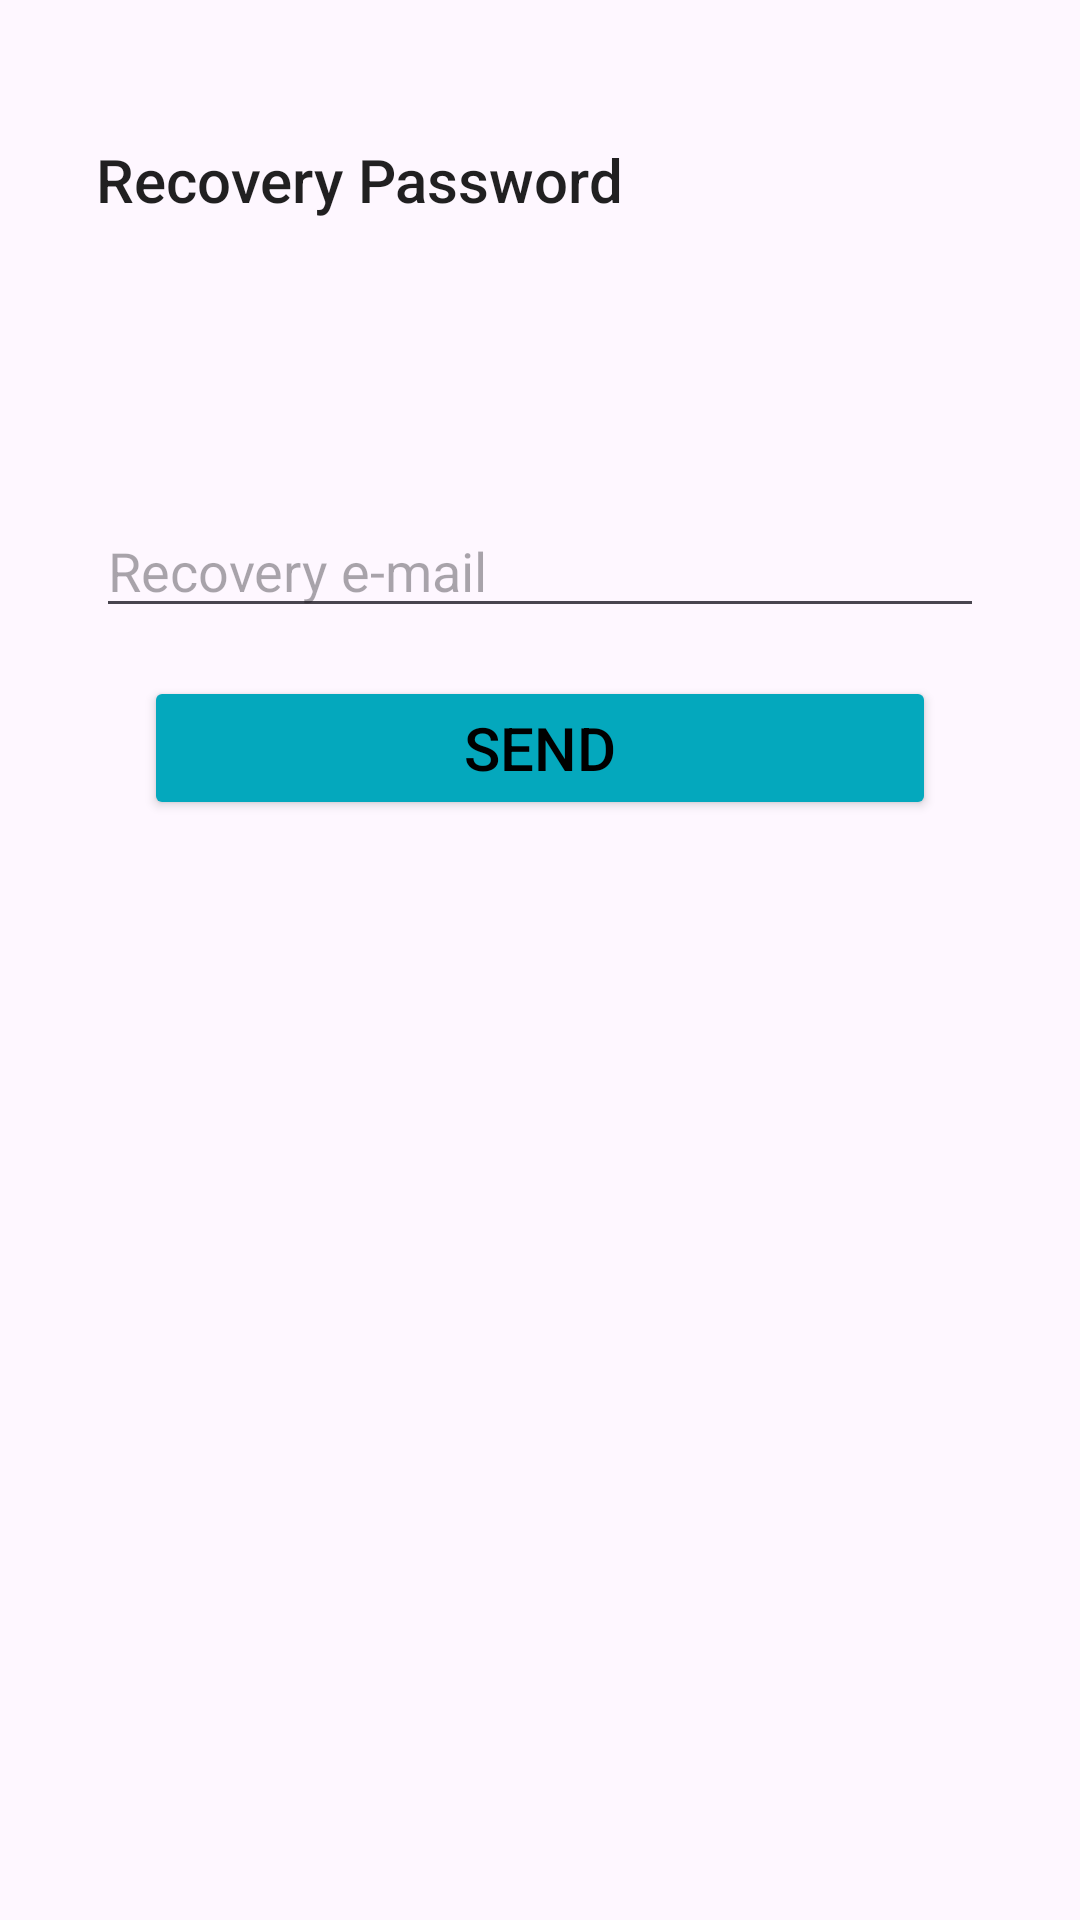

Produce the Android XML layout that renders to this screen, including the resource entries it uses.
<!-- AndroidManifest.xml: application theme Theme.Profile -->
<!-- res/layout/activity_forgot_pass.xml -->
<?xml version="1.0" encoding="utf-8"?>
<androidx.constraintlayout.widget.ConstraintLayout xmlns:android="http://schemas.android.com/apk/res/android"
    xmlns:app="http://schemas.android.com/apk/res-auto"
    xmlns:tools="http://schemas.android.com/tools"
    android:id="@+id/main"
    android:layout_width="match_parent"
    android:layout_height="match_parent"
    tools:context=".ForgotPass">

    <com.google.android.material.appbar.AppBarLayout
        android:id="@+id/appBar_layout"
        android:layout_width="match_parent"
        android:layout_height="wrap_content"
        android:padding="16sp"
        app:layout_constraintTop_toTopOf="parent"
        app:layout_constraintEnd_toEndOf="parent"
        app:layout_constraintStart_toStartOf="parent"
        android:theme="@style/Theme.AppCompat.DayNight.DarkActionBar">

        <androidx.appcompat.widget.Toolbar
            app:title="@string/frgPassTittle"
            android:layout_marginTop="16sp"
            android:layout_width="match_parent"
            android:layout_height="wrap_content">

            <ImageView
                android:id="@+id/btnLogout"
                android:layout_width="wrap_content"
                android:layout_height="wrap_content"
                android:src="@drawable/logout_24px"
                android:layout_gravity="end"
                />
        </androidx.appcompat.widget.Toolbar>
    </com.google.android.material.appbar.AppBarLayout>


    <androidx.appcompat.widget.LinearLayoutCompat
        android:id="@+id/layout_input_fgtpass"
        android:layout_width="0dp"
        android:layout_height="0dp"
        android:orientation="vertical"
        android:padding="32sp"
        app:layout_constraintTop_toBottomOf="@id/appBar_layout"
        app:layout_constraintStart_toStartOf="parent"
        app:layout_constraintEnd_toEndOf="parent"
        app:layout_constraintBottom_toBottomOf="parent">

   <com.google.android.material.textfield.TextInputEditText
       android:id="@+id/recoveryEmail"
       android:hint="@string/emailRecovery"
       android:layout_width="match_parent"
       android:layout_height="wrap_content"
       android:layout_marginTop="32dp"
       android:layout_gravity="top"
       />
   <Button
       android:id="@+id/btnRecovery"
       android:layout_width="match_parent"
       android:layout_height="wrap_content"
       android:text="@string/btnSend"
       android:textSize="20sp"
       android:layout_marginTop="16dp"
       style="@style/btn_entry"
       />
    </androidx.appcompat.widget.LinearLayoutCompat>
</androidx.constraintlayout.widget.ConstraintLayout>
<!-- resources referenced by this layout -->
<resources>
  <string name="btnSend">Send</string>
  <string name="emailRecovery">Recovery e-mail</string>
  <string name="frgPassTittle">Recovery Password</string>
  <style name="btn_entry">
          <item name="colorButtonNormal">#1A6C92</item>
          <item name="backgroundTint">#04A8BD</item>
          <item name="android:textColor">@color/black</item>
          <item name="android:layout_margin">16dp</item>
  
      </style>
  <style name="Theme.Profile" parent="Base.Theme.Profile" />
  <style name="Base.Theme.Profile" parent="Theme.Material3.DayNight.NoActionBar">
          <item name="colorPrimary">#1A6C92</item>
          <item name="colorPrimaryVariant">#297495</item>
          <item name="colorOnPrimary">@color/black</item>
          <item name="colorSecondary">#04A8BD</item>
          <item name="colorSecondaryVariant">#2D99EF</item>
          <item name="colorOnSecondary">@color/black</item>
      </style>
  <!-- not gathered from this repository: default colours our renderer supplied (Android Studio template values) -->
  <color name="black">#FF000000</color>
</resources>
